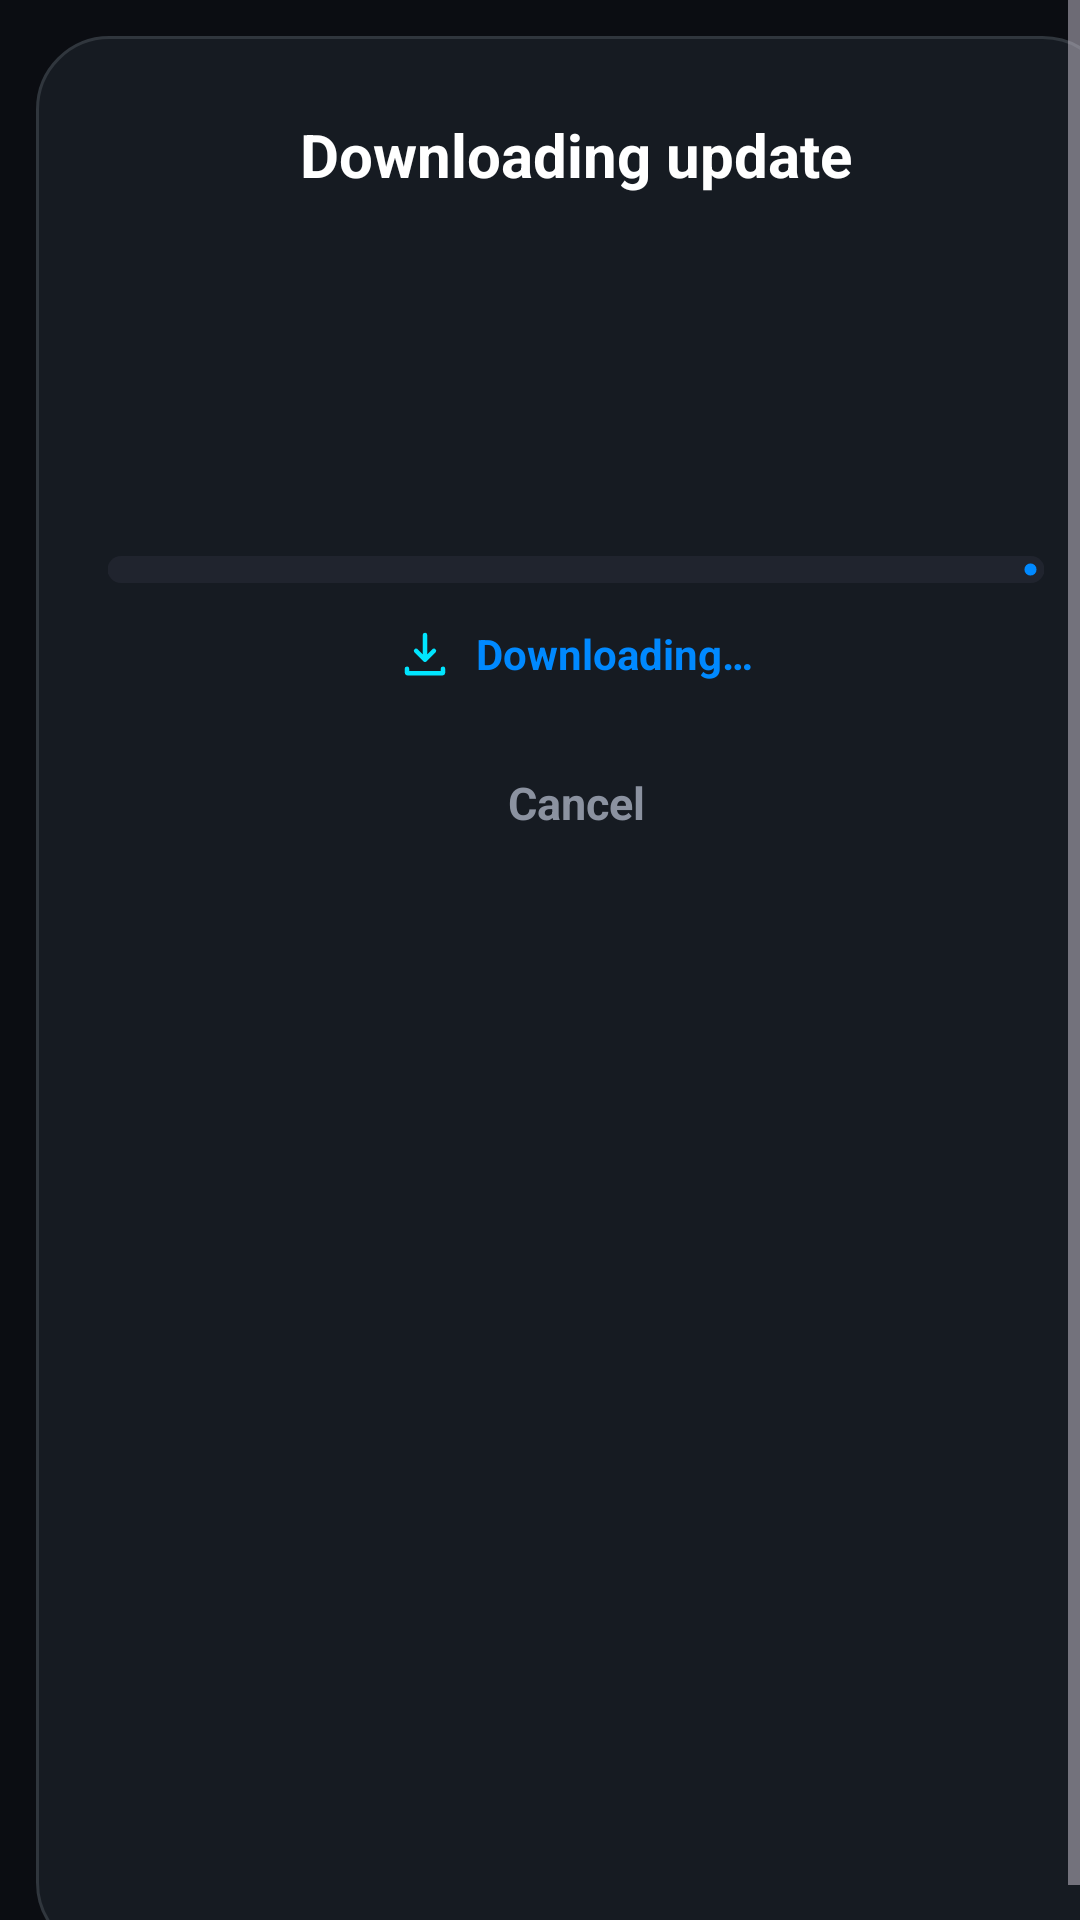

Write the Android layout XML for this screen, with the resource values it uses.
<!-- AndroidManifest.xml: application theme Theme.LinkGuard -->
<!-- res/layout/dialog_update_progress.xml -->
<?xml version="1.0" encoding="utf-8"?>
<ScrollView xmlns:android="http://schemas.android.com/apk/res/android"
    xmlns:app="http://schemas.android.com/apk/res-auto"
    xmlns:tools="http://schemas.android.com/tools"
    android:layout_width="match_parent"
    android:layout_height="wrap_content"
    android:fillViewport="true"
    android:background="@android:color/transparent">

    <LinearLayout
        android:layout_width="match_parent"
        android:layout_height="wrap_content"
        android:layout_margin="12dp"
        android:orientation="vertical"
        android:background="@drawable/bg_intercept_card"
        android:paddingHorizontal="24dp"
        android:paddingTop="26dp"
        android:paddingBottom="20dp">

        
        <LinearLayout
            android:id="@+id/progressGroup"
            android:layout_width="match_parent"
            android:layout_height="wrap_content"
            android:orientation="vertical">

            <TextView
                android:id="@+id/tvProgressTitle"
                android:layout_width="match_parent"
                android:layout_height="wrap_content"
                android:gravity="center"
                android:text="@string/update_progress_title"
                android:textColor="@color/e_text"
                android:textSize="20sp"
                android:textStyle="bold" />

            <TextView
                android:id="@+id/tvPercent"
                android:layout_width="match_parent"
                android:layout_height="wrap_content"
                android:layout_marginTop="16dp"
                android:gravity="center"
                android:textColor="@color/e_blue"
                android:textSize="46sp"
                android:textStyle="bold"
                tools:text="47%" />

            <TextView
                android:id="@+id/tvBytes"
                android:layout_width="match_parent"
                android:layout_height="wrap_content"
                android:layout_marginTop="2dp"
                android:gravity="center"
                android:textColor="@color/e_muted"
                android:textSize="14sp"
                tools:text="11.5 / 24.4 MB" />

            <com.google.android.material.progressindicator.LinearProgressIndicator
                android:id="@+id/progressBar"
                android:layout_width="match_parent"
                android:layout_height="wrap_content"
                android:layout_marginTop="22dp"
                android:max="100"
                app:indicatorColor="@color/e_blue"
                app:trackColor="#20242E"
                app:trackCornerRadius="5dp"
                app:trackThickness="9dp" />

            <LinearLayout
                android:layout_width="wrap_content"
                android:layout_height="wrap_content"
                android:layout_gravity="center_horizontal"
                android:layout_marginTop="14dp"
                android:gravity="center_vertical"
                android:orientation="horizontal">

                <ImageView
                    android:id="@+id/ivStatus"
                    android:layout_width="18dp"
                    android:layout_height="18dp"
                    android:layout_marginEnd="8dp"
                    android:src="@drawable/ic_download"
                    android:contentDescription="@null" />

                <TextView
                    android:id="@+id/tvStatus"
                    android:layout_width="wrap_content"
                    android:layout_height="wrap_content"
                    android:text="@string/update_status_downloading"
                    android:textColor="@color/e_blue"
                    android:textSize="14sp"
                    android:textStyle="bold" />
            </LinearLayout>

            <TextView
                android:id="@+id/tvCancel"
                android:layout_width="match_parent"
                android:layout_height="wrap_content"
                android:layout_marginTop="18dp"
                android:padding="12dp"
                android:gravity="center"
                android:text="@string/update_cancel"
                android:textColor="@color/e_muted"
                android:textSize="15sp"
                android:textStyle="bold"
                android:clickable="true"
                android:focusable="true"
                android:background="?attr/selectableItemBackground" />
        </LinearLayout>

        
        <LinearLayout
            android:id="@+id/failedGroup"
            android:layout_width="match_parent"
            android:layout_height="wrap_content"
            android:orientation="vertical"
            android:visibility="gone">

            <FrameLayout
                android:layout_width="60dp"
                android:layout_height="60dp"
                android:layout_gravity="center_horizontal"
                android:layout_marginTop="4dp"
                android:background="@drawable/bg_circle_red_dim">

                <ImageView
                    android:layout_width="30dp"
                    android:layout_height="30dp"
                    android:layout_gravity="center"
                    android:src="@drawable/ic_stat_threat"
                    android:contentDescription="@null"
                    app:tint="@color/e_red" />
            </FrameLayout>

            <TextView
                android:layout_width="match_parent"
                android:layout_height="wrap_content"
                android:layout_marginTop="14dp"
                android:gravity="center"
                android:text="@string/update_failed_title"
                android:textColor="@color/e_text"
                android:textSize="20sp"
                android:textStyle="bold" />

            <TextView
                android:layout_width="match_parent"
                android:layout_height="wrap_content"
                android:layout_marginTop="8dp"
                android:gravity="center"
                android:text="@string/update_failed_msg"
                android:textColor="@color/e_muted"
                android:textSize="14sp"
                android:lineSpacingMultiplier="1.2" />

            <TextView
                android:id="@+id/btnRetry"
                android:layout_width="match_parent"
                android:layout_height="50dp"
                android:layout_marginTop="20dp"
                android:gravity="center"
                android:background="@drawable/bg_e_field"
                android:text="@string/update_retry"
                android:textColor="@color/e_blue"
                android:textSize="16sp"
                android:textStyle="bold"
                android:clickable="true"
                android:focusable="true" />

            <TextView
                android:id="@+id/tvDismiss"
                android:layout_width="match_parent"
                android:layout_height="wrap_content"
                android:layout_marginTop="6dp"
                android:padding="12dp"
                android:gravity="center"
                android:text="@string/update_dismiss"
                android:textColor="@color/e_muted"
                android:textSize="15sp"
                android:textStyle="bold"
                android:clickable="true"
                android:focusable="true"
                android:background="?attr/selectableItemBackground" />
        </LinearLayout>
    </LinearLayout>
</ScrollView>
<!-- resources referenced by this layout -->
<resources>
  <color name="e_blue">#0089FF</color>
  <color name="e_muted">#8B92A0</color>
  <color name="e_red">#E5384F</color>
  <color name="e_text">#FFFFFF</color>
  <!-- drawable bg_circle_red_dim (drawable) -->
  <?xml version="1.0" encoding="utf-8"?>
  <shape xmlns:android="http://schemas.android.com/apk/res/android"
      android:shape="oval">
      <solid android:color="@color/red_dim" />
  </shape>
  <!-- drawable bg_e_field (drawable) -->
  <?xml version="1.0" encoding="utf-8"?>
  <shape xmlns:android="http://schemas.android.com/apk/res/android" android:shape="rectangle">
      <solid android:color="@color/e_field" />
      <corners android:radius="13dp" />
      <stroke android:width="1dp" android:color="#1FFFFFFF" />
  </shape>
  <!-- drawable bg_intercept_card (drawable) -->
  <?xml version="1.0" encoding="utf-8"?>
  <shape xmlns:android="http://schemas.android.com/apk/res/android">
      <solid android:color="@color/surface" />
      <corners android:radius="24dp" />
      <stroke android:width="1dp" android:color="@color/border" />
  </shape>
  <!-- drawable ic_download (drawable) -->
  <?xml version="1.0" encoding="utf-8"?>
  <vector xmlns:android="http://schemas.android.com/apk/res/android"
      android:width="24dp"
      android:height="24dp"
      android:viewportWidth="24"
      android:viewportHeight="24"
      android:tint="@color/cyan">
      <path
          android:fillColor="@android:color/white"
          android:pathData="M12,3a1,1 0 0,1 1,1v8.59l2.3,-2.3a1,1 0 0,1 1.4,1.42l-4,4a1,1 0 0,1 -1.4,0l-4,-4a1,1 0 0,1 1.4,-1.42l2.3,2.3V4a1,1 0 0,1 1,-1z" />
      <path
          android:fillColor="@android:color/white"
          android:pathData="M4,18a1,1 0 0,1 1,1v1h14v-1a1,1 0 0,1 2,0v1.5a1.5,1.5 0 0,1 -1.5,1.5h-15A1.5,1.5 0 0,1 3,20.5V19a1,1 0 0,1 1,-1z" />
  </vector>
  <!-- drawable ic_stat_threat (drawable) -->
  <vector xmlns:android="http://schemas.android.com/apk/res/android"
      android:width="24dp"
      android:height="24dp"
      android:viewportWidth="24"
      android:viewportHeight="24">
      <path
          android:fillColor="#FF3D5A"
          android:pathData="M12,2L1,21h22L12,2zM13,18h-2v-2h2v2zM13,14h-2v-4h2v4z" />
  </vector>
  <string name="update_cancel">Cancel</string>
  <string name="update_dismiss">Dismiss</string>
  <string name="update_failed_msg">Couldn\'t finish the download.\nCheck your connection and try again.</string>
  <string name="update_failed_title">Download failed</string>
  <string name="update_progress_title">Downloading update</string>
  <string name="update_retry">Retry</string>
  <string name="update_status_downloading">Downloading…</string>
  <color name="red_dim">#2AFF3D5A</color>
  <color name="e_field">#0B0D12</color>
  <color name="surface">#161B22</color>
  <color name="border">#30363D</color>
  <color name="cyan">#00E5FF</color>
  <color name="e_bg">#0B0D12</color>
  <color name="text_primary">#F0F4FF</color>
  <color name="surface2">#1C2128</color>
  <color name="text_muted">#556080</color>
</resources>
